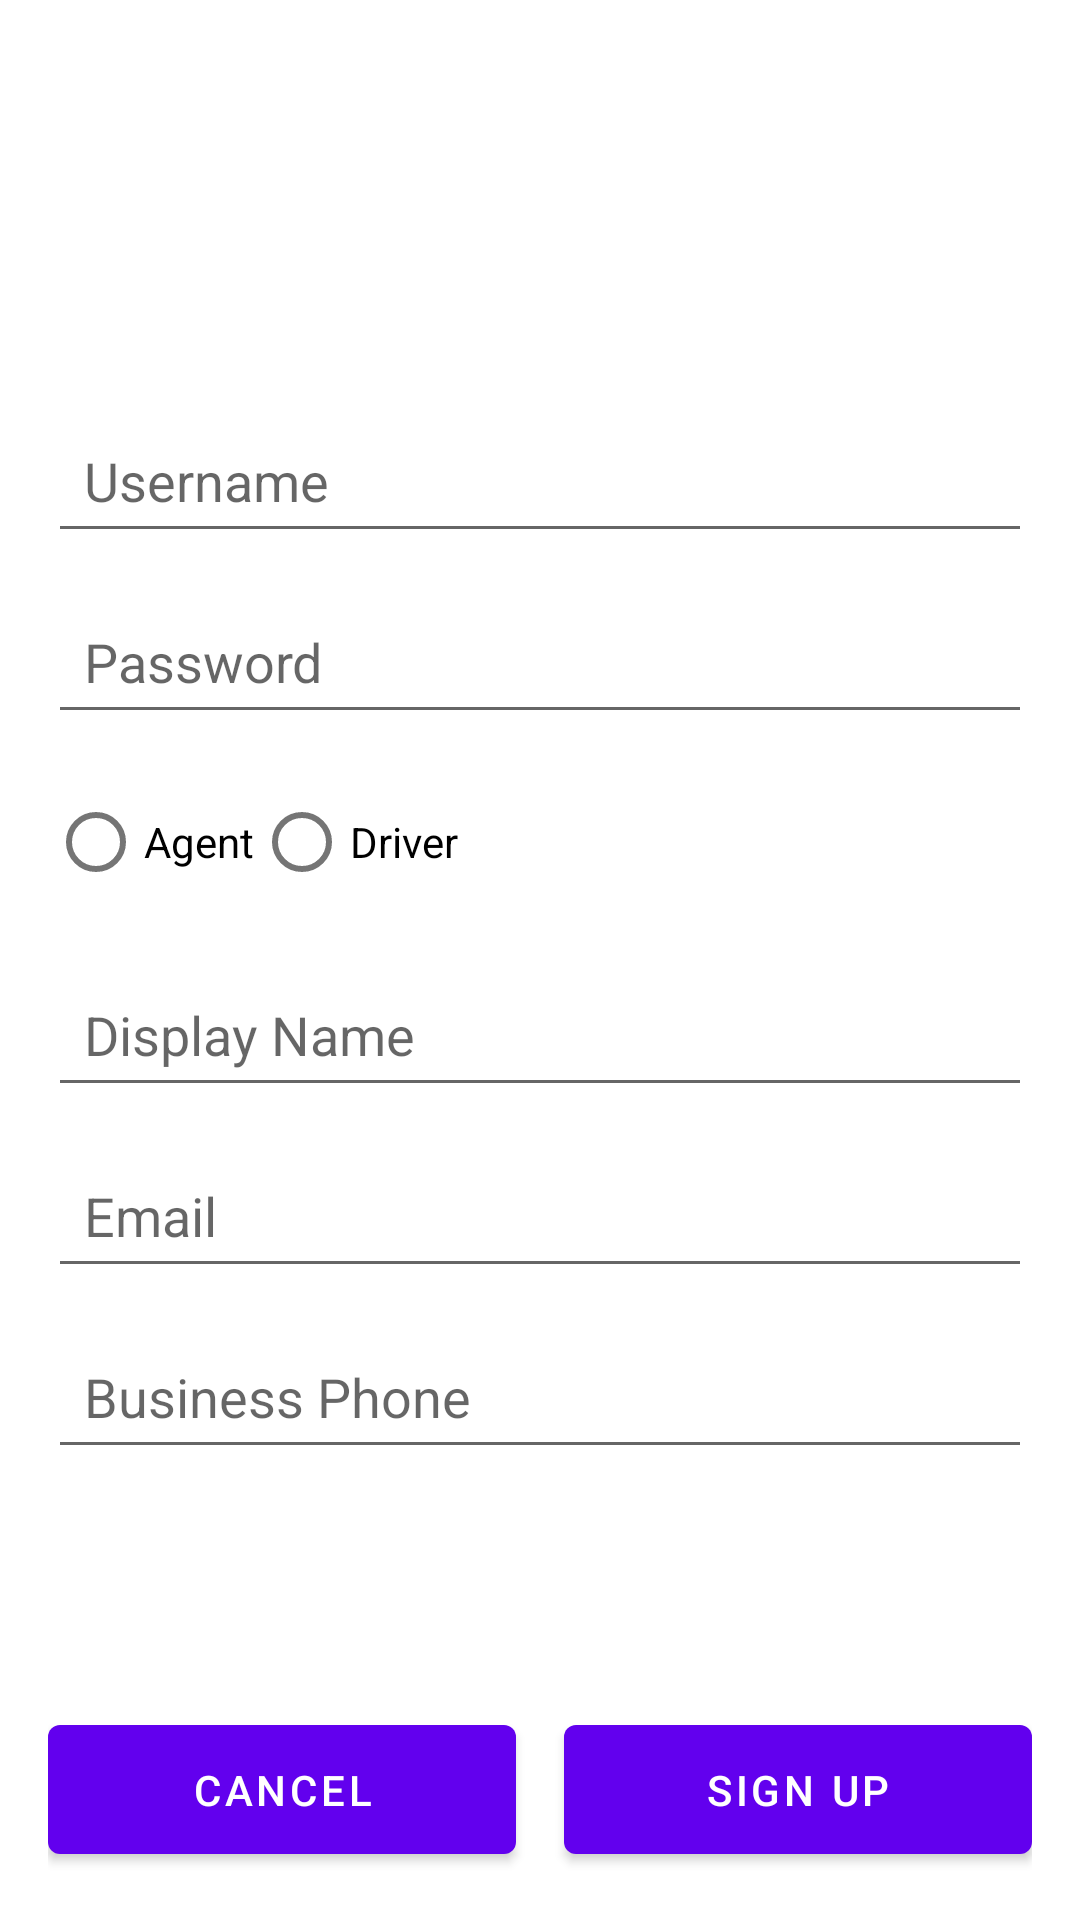

Android layout source for this screen:
<!-- AndroidManifest.xml: application theme Theme.Project -->
<!-- res/layout/activity_signup.xml -->
<?xml version="1.0" encoding="utf-8"?>
<LinearLayout xmlns:android="http://schemas.android.com/apk/res/android"
    android:layout_width="match_parent"
    android:layout_height="match_parent"
    android:orientation="vertical"
    android:padding="16dp">

    
    <LinearLayout
        android:paddingTop="120dp"
        android:layout_width="match_parent"
        android:layout_height="0dp"
        android:layout_weight="1"
        android:orientation="vertical">

        <EditText
            android:id="@+id/signup_username"
            android:layout_width="match_parent"
            android:layout_height="wrap_content"
            android:hint="Username"
            android:minHeight="48dp"
            android:padding="12dp"
            android:layout_marginBottom="12dp" />

        <EditText
            android:id="@+id/signup_password"
            android:layout_width="match_parent"
            android:layout_height="wrap_content"
            android:hint="Password"
            android:inputType="textPassword"
            android:minHeight="48dp"
            android:padding="12dp"
            android:layout_marginBottom="12dp" />

        <RadioGroup
            android:id="@+id/account_type_group"
            android:layout_width="match_parent"
            android:layout_height="wrap_content"
            android:orientation="horizontal"
            android:layout_marginBottom="16dp">

            <RadioButton
                android:id="@+id/agent_radio"
                android:layout_width="wrap_content"
                android:layout_height="wrap_content"
                android:text="Agent" />

            <RadioButton
                android:id="@+id/driver_radio"
                android:layout_width="wrap_content"
                android:layout_height="wrap_content"
                android:text="Driver" />
        </RadioGroup>

        <EditText
            android:id="@+id/signup_display_name"
            android:layout_width="match_parent"
            android:layout_height="wrap_content"
            android:hint="Display Name"
            android:minHeight="48dp"
            android:padding="12dp"
            android:layout_marginBottom="12dp" />

        <EditText
            android:id="@+id/signup_email"
            android:layout_width="match_parent"
            android:layout_height="wrap_content"
            android:hint="Email"
            android:minHeight="48dp"
            android:padding="12dp"
            android:layout_marginBottom="12dp" />

        <EditText
            android:id="@+id/signup_businessPhone"
            android:layout_width="match_parent"
            android:layout_height="wrap_content"
            android:hint="Business Phone"
            android:minHeight="48dp"
            android:padding="12dp"
            android:layout_marginBottom="12dp" />
    </LinearLayout>

    
    <LinearLayout
        android:layout_width="match_parent"
        android:layout_height="wrap_content"
        android:orientation="horizontal"
        android:gravity="center">

        <Button
            android:id="@+id/cancel_button"
            android:layout_width="0dp"
            android:layout_height="wrap_content"
            android:layout_weight="1"
            android:text="Cancel"
            android:minHeight="48dp"
            android:padding="12dp"
            android:layout_marginEnd="8dp" />

        <Button
            android:id="@+id/register_button"
            android:layout_width="0dp"
            android:layout_height="wrap_content"
            android:layout_weight="1"
            android:text="Sign Up"
            android:minHeight="48dp"
            android:padding="12dp"
            android:layout_marginStart="8dp" />
    </LinearLayout>
</LinearLayout>
<!-- resources referenced by this layout -->
<resources>
  <style name="Theme.Project" parent="Theme.MaterialComponents.DayNight.DarkActionBar">
          
          <item name="colorPrimary">@color/purple_500</item>
          <item name="colorPrimaryVariant">@color/purple_700</item>
          <item name="colorOnPrimary">@color/white</item>
          
          <item name="colorSecondary">@color/teal_200</item>
          <item name="colorSecondaryVariant">@color/teal_700</item>
          <item name="colorOnSecondary">@color/black</item>
          
          <item name="android:statusBarColor">?attr/colorPrimaryVariant</item>
          
      </style>
  <color name="purple_500">#FF6200EE</color>
  <color name="purple_700">#FF3700B3</color>
  <color name="white">#FFFFFFFF</color>
  <color name="teal_200">#FF03DAC5</color>
  <color name="teal_700">#FF018786</color>
  <color name="black">#FF000000</color>
</resources>
